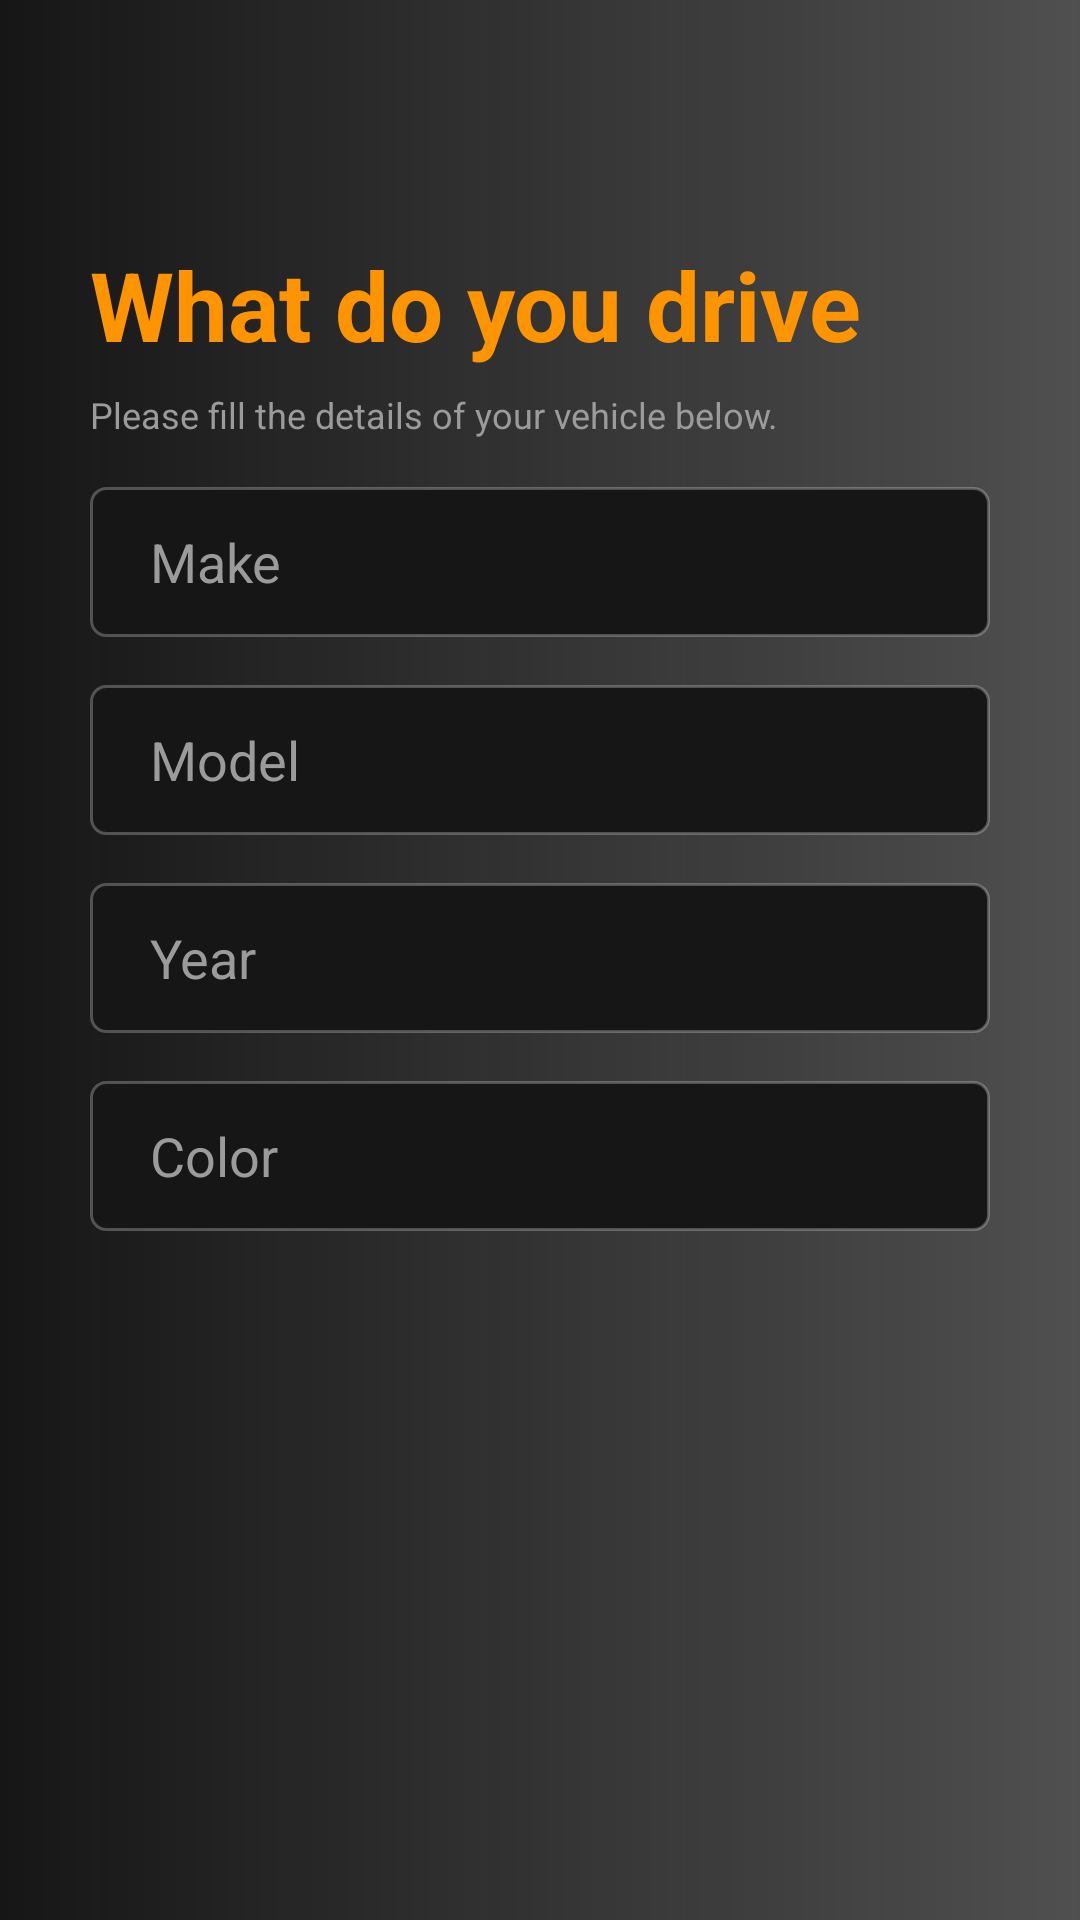

Produce the Android XML layout that renders to this screen, including the resource entries it uses.
<!-- AndroidManifest.xml: application theme AppTheme -->
<!-- res/layout/what_you_drive.xml -->
<?xml version="1.0" encoding="utf-8"?>
<RelativeLayout
        xmlns:android="http://schemas.android.com/apk/res/android"
        xmlns:tools="http://schemas.android.com/tools"

        android:layout_width="match_parent" android:layout_height="match_parent"
        android:background="@drawable/bg_main"
        tools:context="com.fahim.mevronrider.views.activity.BecomeDriverActivity">


    <RelativeLayout android:layout_width="match_parent"
                    android:layout_height="match_parent"
                    android:layout_margin="30dp">


        <TextView
                android:id="@+id/becomeDriverTv"
                android:height="50dp"
                android:layout_marginTop="50dp"
                android:layout_height="wrap_content"
                android:layout_width="fill_parent"
                android:lineSpacingMultiplier="1.56"
                style="@style/BecomeADriver"
                android:text="What do you drive"/>


        <TextView
                android:id="@+id/pleaeTellUs"

                android:layout_below="@+id/becomeDriverTv"
                android:layout_height="wrap_content"
                android:layout_width="fill_parent"
                android:lineSpacingMultiplier="1.25"
                style="@style/PleaseTellUsYour"
                android:text="Please fill the details of your vehicle below."
                android:width="300dp"/>


        <EditText
                android:id="@+id/etMake"
                android:inputType="text"
                style="@style/edittext"
                android:layout_marginTop="16dp"
                android:hint="Make"
                android:layout_below="@+id/pleaeTellUs"/>


        <EditText
                android:id="@+id/etModel"
                android:inputType="text"
                style="@style/edittext"
                android:layout_marginTop="16dp"
                android:hint="Model"
                android:layout_below="@+id/etMake"/>


        <EditText
                android:id="@+id/etYear"
                android:inputType="text"
                style="@style/edittext"
                android:layout_marginTop="16dp"
                android:hint="Year"
                android:layout_below="@+id/etModel"/>


        <EditText
                android:id="@+id/etColor"
                android:inputType="text"
                style="@style/edittext"
                android:layout_marginTop="16dp"
                android:hint="Color"
                android:layout_below="@+id/etYear"/>


    </RelativeLayout>
</RelativeLayout>
<!-- resources referenced by this layout -->
<resources>
  <!-- drawable bg_main (drawable) -->
  <?xml version="1.0" encoding="utf-8"?>
  <shape
          xmlns:android="http://schemas.android.com/apk/res/android"
          android:shape="rectangle">
      <gradient
              android:angle="180"
              android:endColor="#FF161616"
              android:startColor="#BF161616"
              android:type="linear"/>
      <size
              android:height="640dp"
              android:width="360dp"/>
  </shape>
  <style name="BecomeADriver">
          <item name="android:fontFamily">Lato</item>
          <item name="android:textColor">#FFFE9500</item>
          <item name="android:textSize">32sp</item>
          <item name="android:textStyle">bold</item>
      </style>
  <style name="PleaseTellUsYour">
          <item name="android:fontFamily">Lato</item>
          <item name="android:textColor">#FF9B9B9B</item>
          <item name="android:textSize">12sp</item>
      </style>
  <style name="edittext">
          <item name="android:layout_width">match_parent</item>
          <item name="android:layout_height">50dp</item>
          <item name="android:textColor">@color/white</item>
          <item name="android:background">@drawable/edittext</item>
          <item name="android:textColorHint">@color/hintclor</item>
          <item name="android:paddingLeft">20dp</item>
          <item name="android:paddingRight">20dp</item>
  
  
      </style>
  <style name="AppTheme" parent="Theme.AppCompat.Light.NoActionBar">
          
          <item name="colorPrimary">@color/colorPrimary</item>
          <item name="colorPrimaryDark">@color/colorPrimaryDark</item>
          <item name="colorAccent">@color/colorAccent</item>
      </style>
  <color name="white">#FFF</color>
  <!-- drawable edittext (drawable) -->
  <?xml version="1.0" encoding="utf-8"?>
  <shape
          xmlns:android="http://schemas.android.com/apk/res/android"
          android:shape="rectangle">
      <corners
              android:radius="5dp"/>
      <size
              android:height="50dp"
              android:width="300dp"/>
      <solid
              android:color="#FF161616"/>
      <stroke
              android:color="#40FFFFFF"
              android:width="1dp"/>
  </shape>
  <color name="hintclor">#FF9B9B9B</color>
  <color name="colorPrimary">#008577</color>
  <color name="colorPrimaryDark">#00574B</color>
  <color name="colorAccent">#D81B60</color>
</resources>
